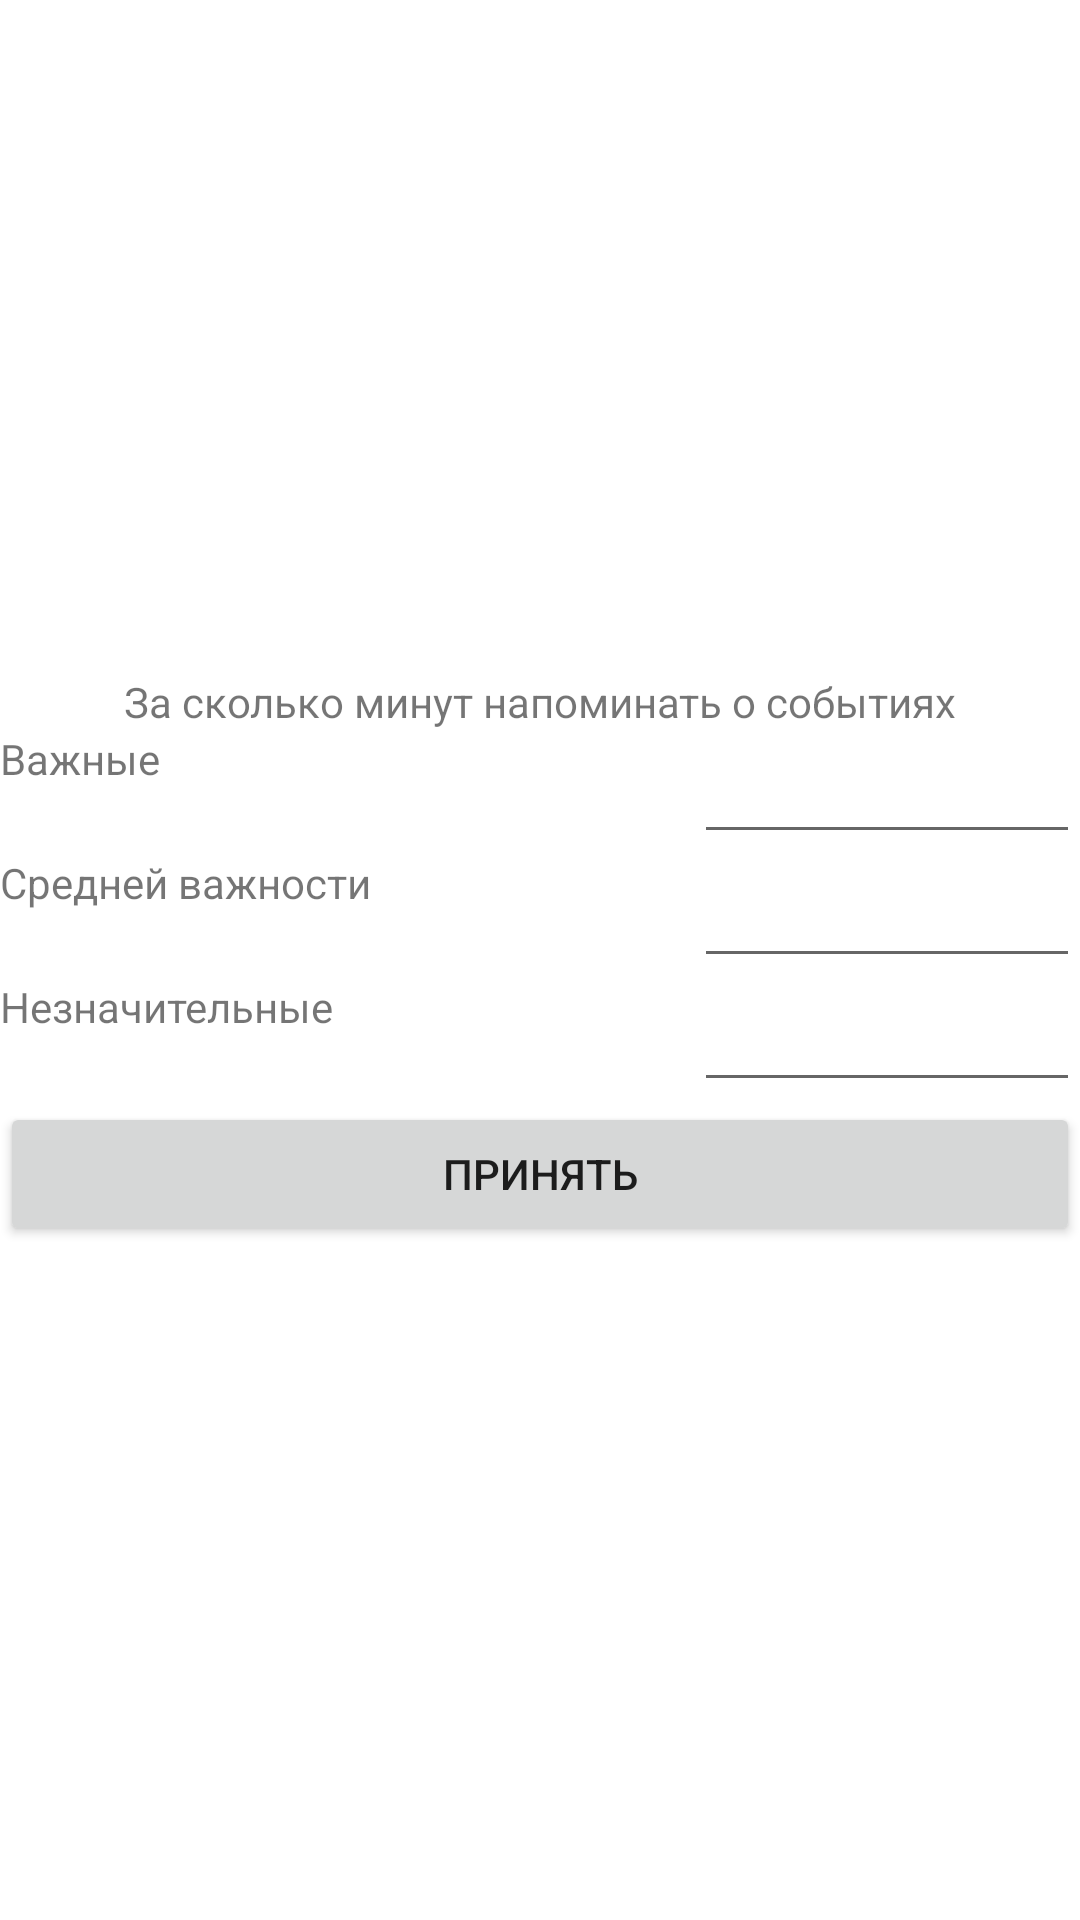

Layout XML and referenced resources for this Android screen:
<!-- AndroidManifest.xml: application theme Theme.SamsungProjectJava -->
<!-- res/layout/fragment_settings.xml -->
<?xml version="1.0" encoding="utf-8"?>
<TableLayout xmlns:android="http://schemas.android.com/apk/res/android"
    xmlns:tools="http://schemas.android.com/tools"
    android:layout_width="match_parent"
    android:layout_height="match_parent"
    tools:context=".AddEventFragment"
    android:layout_row="3"
    android:layout_column="2"
    android:gravity="center">
    <TextView
        android:layout_width="match_parent"
        android:text="@string/settings_all_text"
        android:textAlignment="center"/>

    <TableRow android:layout_height="match_parent">

        <TextView
            android:layout_height="match_parent"
            android:layout_weight="0.5"
            android:text="@string/settings_imp3_text"/>

        <EditText
            android:id="@+id/edt_h"
            android:layout_height="match_parent"
            android:layout_weight="0.5"/>
    </TableRow>

    <TableRow android:layout_height="match_parent">

        <TextView
            android:layout_height="match_parent"
            android:layout_weight="0.5"
            android:text="@string/settings_imp2_text"/>

        <EditText
            android:id="@+id/edt_m"
            android:layout_height="match_parent"
            android:layout_weight="0.5"/>
    </TableRow>
    <TableRow>
        <TextView
            android:layout_weight="0.5"
            android:layout_height="match_parent"
            android:text="@string/settings_imp1_text">
        </TextView>

        <EditText
            android:id="@+id/edt_l"
            android:layout_height="match_parent"
            android:layout_weight="0.5"></EditText>
    </TableRow>

    <Button
        android:id="@+id/btn_confirm"
        android:layout_width="match_parent"
        android:text="@string/button_confirm" />
</TableLayout>
<!-- resources referenced by this layout -->
<resources>
  <string name="button_confirm">Принять</string>
  <string name="settings_all_text">За сколько минут напоминать о событиях</string>
  <string name="settings_imp1_text">Незначительные</string>
  <string name="settings_imp2_text">Средней важности</string>
  <string name="settings_imp3_text">Важные</string>
  <style name="Theme.SamsungProjectJava" parent="Theme.MaterialComponents.DayNight.DarkActionBar">
          
          <item name="colorPrimary">@color/purple_500</item>
          <item name="colorPrimaryVariant">@color/purple_700</item>
          <item name="colorOnPrimary">@color/white</item>
          
          <item name="colorSecondary">@color/teal_200</item>
          <item name="colorSecondaryVariant">@color/teal_700</item>
          <item name="colorOnSecondary">@color/black</item>
          
          <item name="android:statusBarColor">?attr/colorPrimaryVariant</item>
          
      </style>
  <!-- not gathered from this repository: default colours our renderer supplied (Android Studio template values) -->
  <color name="purple_500">#FF6200EE</color>
  <color name="purple_700">#FF3700B3</color>
  <color name="teal_200">#FF03DAC5</color>
  <color name="teal_700">#FF018786</color>
  <color name="black">#FF000000</color>
  <color name="white">#FFFFFFFF</color>
</resources>
